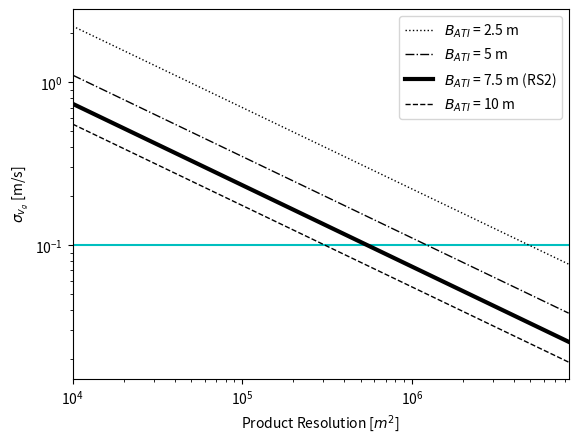

Recreate this plot in Python. (Note: this script raises an exception after producing the figure.)
import matplotlib.pyplot as plt
import numpy as np
from math import pi



from matplotlib.ticker import StrMethodFormatter, NullFormatter


wavelength = 0.0555

# v_orb = 7453 # from mean orbit altitude 798km
v_orb = 7545 # ECEF Velocity

wind_speed_default = 2.5
wind_speeds = np.array([3,6,9,12,15])

## snr coherence
# snrs = np.arange(3,20)
# snr_default = 5
snr_dbs = np.arange(0,21,0.05)
snr_ratios = np.power(10, snr_dbs/10)
gamma_snrs = 1/(1+ 1/snr_ratios)
# gamma_snrs = np.arange(0.3, 1, 0.1)
gamma_snr_default = 0.76 # 5dB
gamma_quant = 0.99

gamma_amb = 0.96

# baselines = np.power(10, np.arange(0.7,3.3,0.02))

# baselines = np.arange(5,17,0.02)
baselines = [2.5, 5, 7.5, 10]
# baselines = np.arange(5,17,2)
baseline_default = 7.5

## number of looks
N1_default = 5041
N2_default = 20165
product_res = np.square(np.arange(100,3000, 100))
N1s = product_res / 49.59 # geophysical pixel size 5.7m x 8.7m

# incidence_degrees = np.arange(30, 41, 2)
incidence_degrees = np.arange(30, 41, 0.02)
incidence_radians =  incidence_degrees * (180 / pi)
incidence_default = 35/180 * pi

plt.hlines(0.1,product_res.min(),product_res.max(),color='c')

styles = [':', '-.', '-', '--']
widths = [1, 1, 3, 1]

for i, baseline in enumerate(baselines):

    # gamma_snr = 1/(1+ 1/10**(snr/10))
    ## coherence time
    t_c = 3.29 * wavelength / wind_speed_default

    # temporal baseline lag
    t_ati = baseline / (2 * v_orb)

    co_t = np.exp(-1 * np.square(t_ati) / np.square(t_c) )
    coherence = co_t * gamma_snr_default * gamma_amb * gamma_quant
    co_squared = np.square(coherence)
    

    phase_std = np.sqrt(np.divide(1 - co_squared,  2 * N1s * co_squared))
    vrp_std = np.divide(phase_std * wavelength, np.sin(incidence_default) * 4 * pi*t_ati)

    # label = "ws = {}m/s".format(wind_speed)
    # label='B = {}m'.format(baseline)
    # label=r'$\theta_i$' + ' = {}'.format(degree) + r'$^\circ$'
    # label = 'SNR = {} dB'.format(snr)
    
    label= r'$B_{ATI}$'+' = {} m'.format(baseline)

    if baseline==7.5:
        label += ' (RS2)'

    plt.loglog(product_res, vrp_std, color = 'black', linestyle=styles[i], linewidth=widths[i], label=label)




plt.xlabel('Product Resolution [' + r'$m^2$' + ']')
# plt.xlabel("baseline[m]")
# plt.xlabel("wind_speeds")
# plt.xlabel("Incidence angle[deg]")
# plt.xscale('log')
# plt.xticks(baselines)
# plt.yscale('log')

# plt.ticklabel_format(axis='y', style='plain')

#ax.set_yticks([0.02,0.03,0.05,0.1,0.2,0.3,0.5])
# ax.yaxis.set_major_formatter(StrMethodFormatter('{x:.2f}'))
# ax.yaxis.set_minor_formatter(StrMethodFormatter('{x:.2f}'))


plt.xlim((product_res.min(),product_res.max()))



# plt.ylabel("Phase standard deviation[rad]")
plt.ylabel(r'$\sigma_{v_g}$'+ ' [m/s]')
# ax.yaxis.get_ticklabels()[2].set_visible(False)

plt.legend()

plt.grid(b=True, which='major')

# Show the minor grid lines with very faint and almost transparent grey lines
plt.minorticks_on()
plt.grid(b=True, which='minor', alpha=0.2)

ymin, ymax = plt.gca().get_ylim()
plt.vlines(250000,ymin, ymax,color='r')
plt.ylim((ymin, ymax))
plt.text(250000, ymin, r'$(500m)^2$')

plt.show()
